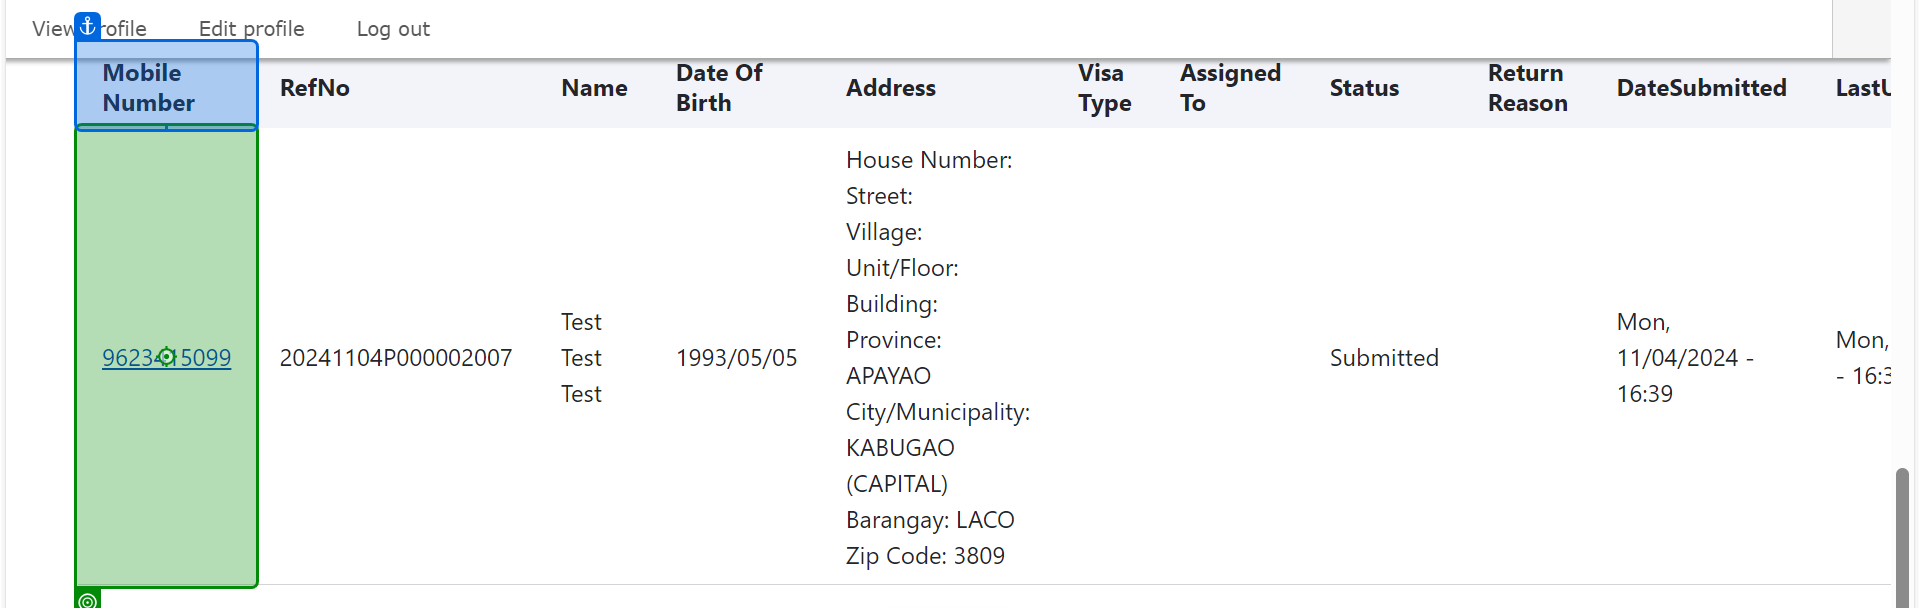
Task: Mobile Testing Project
Workflow: ValidateStatus_Submitted

Step 1: get-text from 'lnk_MobileNumber'

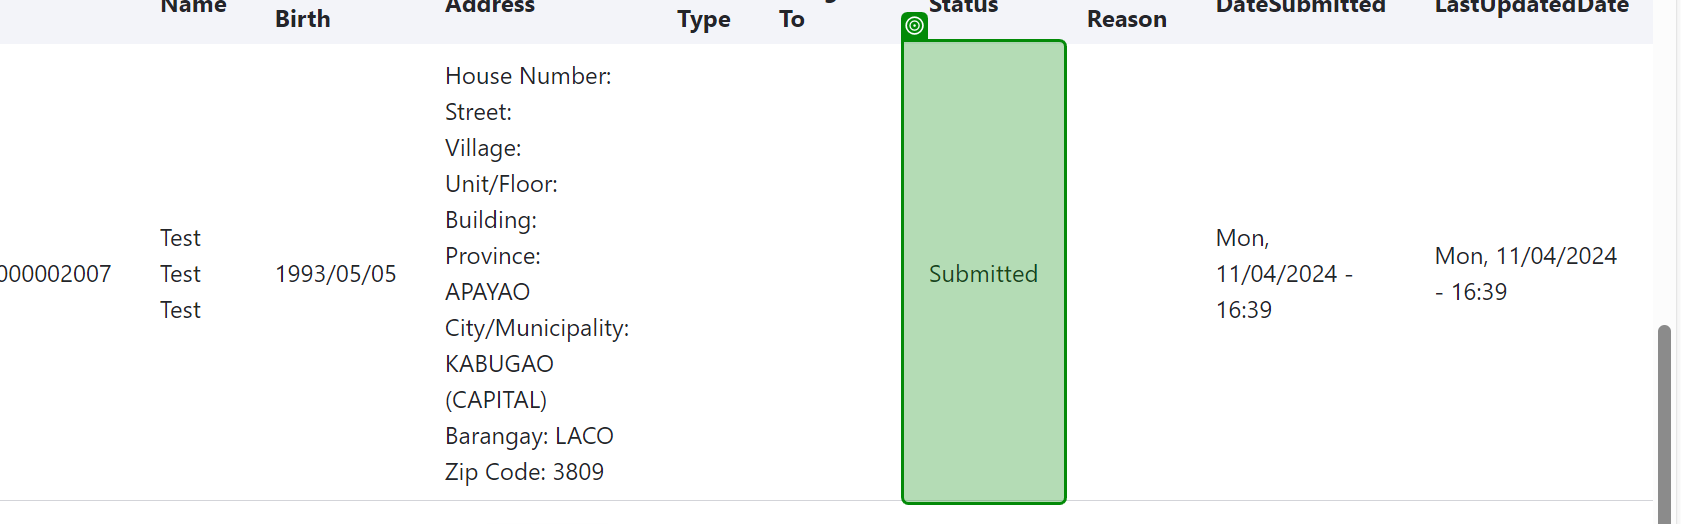
Step 2 [then]: get-text from 'Approved (1)'